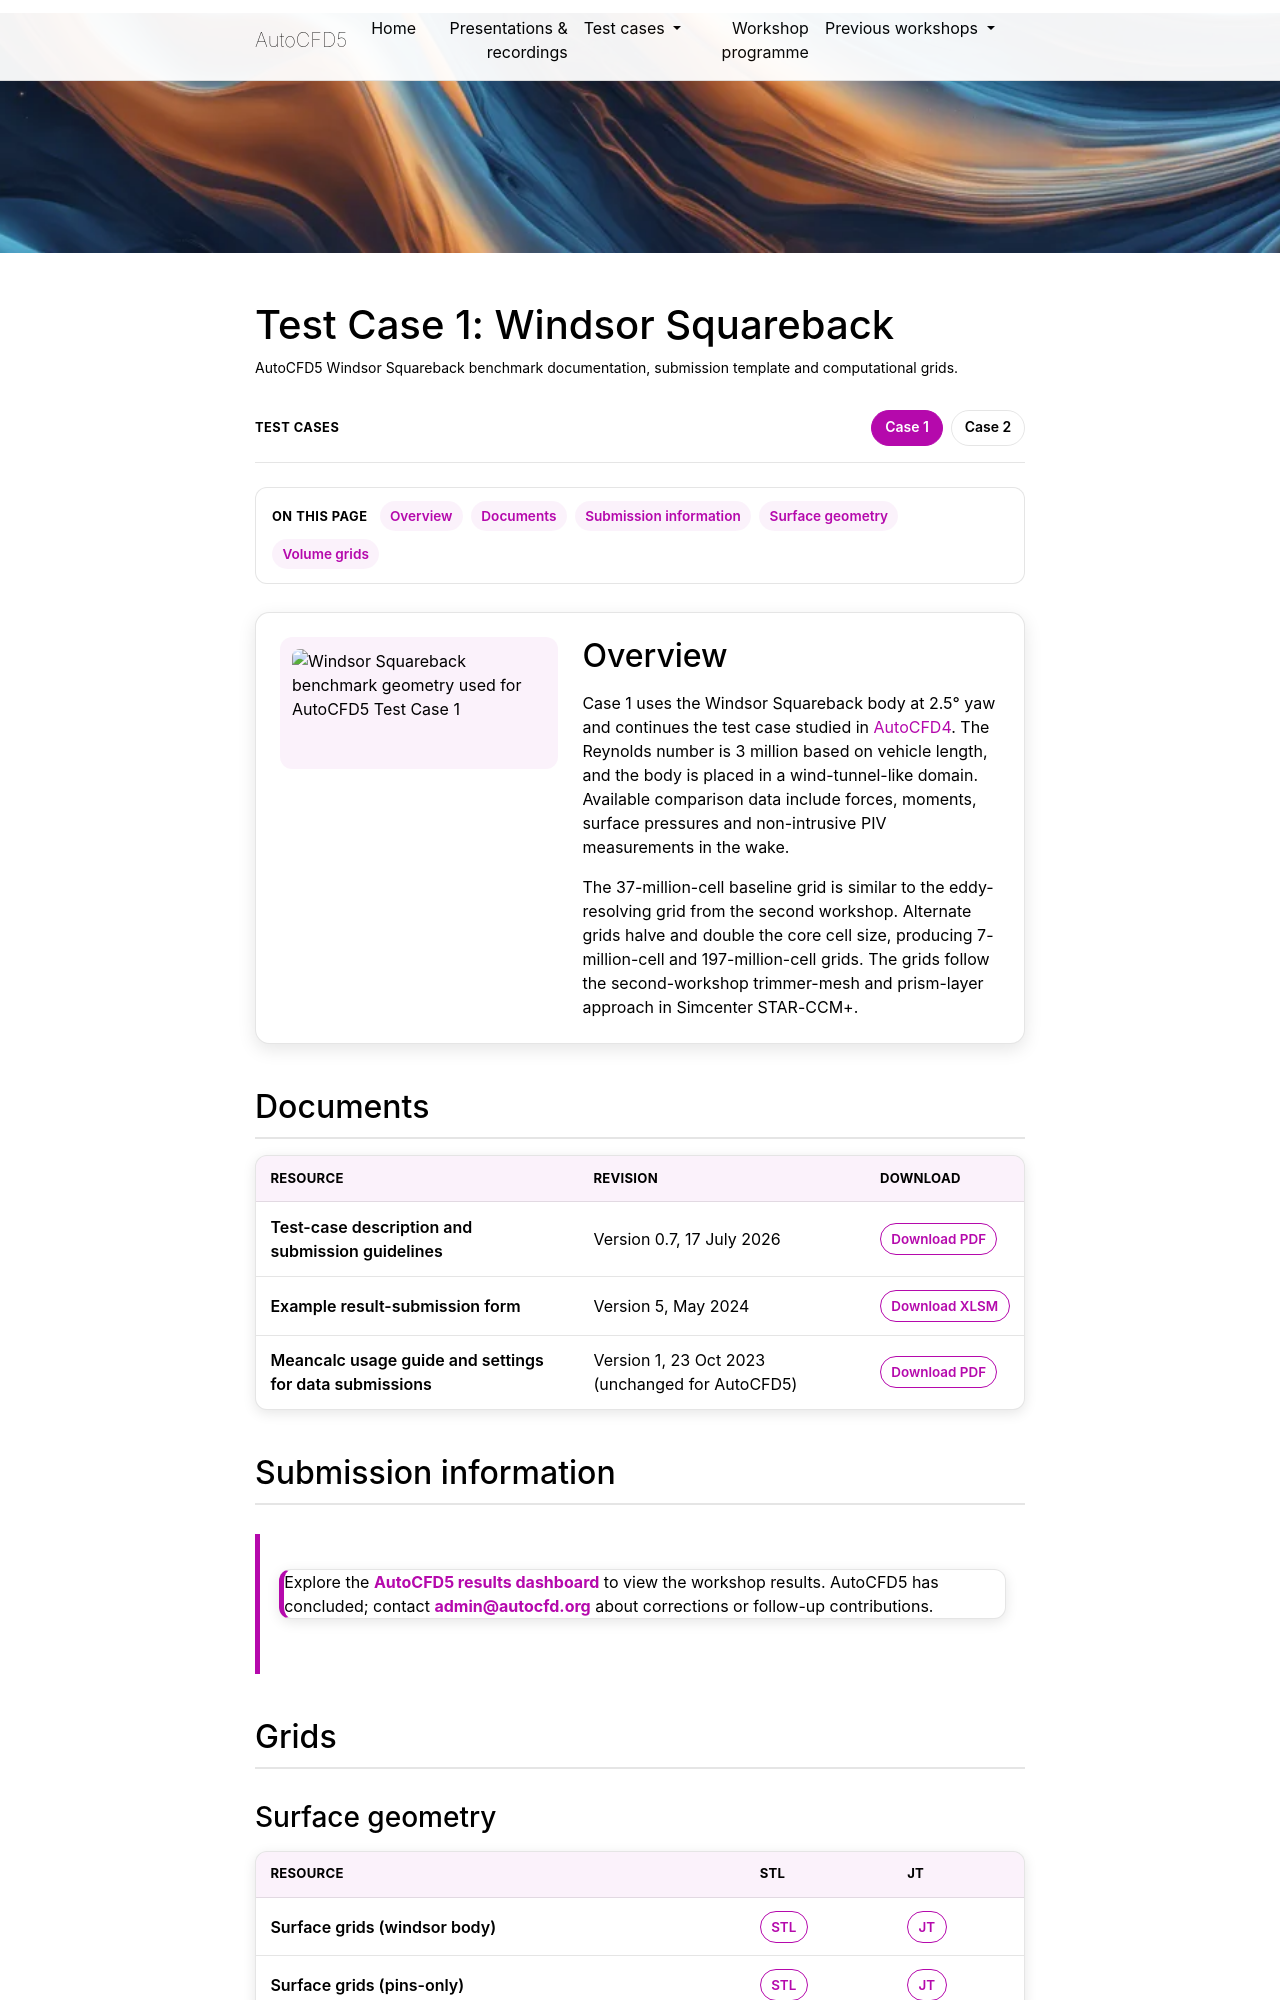

repository: neilashton/autocfd · page: case1/index.html · generator: jekyll

---
layout: page
permalink: /case1/
title: Test Case 1
page_title: "Test Case 1: Windsor Squareback"
page_description: AutoCFD5 Windsor Squareback benchmark documentation, submission template and computational grids.
description: Download the AutoCFD5 Case 1 Windsor Squareback description, result template, surface geometry and CFD grids.
nav: false
nav_order: 2
content_class: case-study
---

<nav class="case-switcher" aria-label="Test case navigation">
  <span class="case-switcher__label">Test cases</span>
  <span class="case-switcher__current" aria-current="page">Case 1</span>
  <a href="{{ '/case2/' | relative_url }}">Case 2</a>
</nav>

<nav class="case-jump" aria-label="On this page">
  <span class="case-jump__label">On this page</span>
  <a href="#overview">Overview</a>
  <a href="#documents">Documents</a>
  <a href="#submit-results">Submission information</a>
  <a href="#surface-geometry">Surface geometry</a>
  <a href="#volume-grids">Volume grids</a>
</nav>

<section class="case-overview case-overview--with-media" id="overview">
  <div class="case-overview__media">
    <img class="case-overview__image" alt="Windsor Squareback benchmark geometry used for AutoCFD5 Test Case 1" src="{{ site.baseurl }}/assets/img/windsor.png" width="567" height="241" loading="lazy" decoding="async">
  </div>
  <div class="case-overview__content">
    <h2>Overview</h2>
    <p>Case 1 uses the Windsor Squareback body at 2.5° yaw and continues the test case studied in <a href="{{ '/autocfd4/' | relative_url }}">AutoCFD4</a>. The Reynolds number is 3 million based on vehicle length, and the body is placed in a wind-tunnel-like domain. Available comparison data include forces, moments, surface pressures and non-intrusive PIV measurements in the wake.</p>
    <p>The 37-million-cell baseline grid is similar to the eddy-resolving grid from the second workshop. Alternate grids halve and double the core cell size, producing 7-million-cell and 197-million-cell grids. The grids follow the second-workshop trimmer-mesh and prism-layer approach in Simcenter STAR-CCM+.</p>
  </div>
</section>

## Documents

<div class="case-table-wrap case-table-wrap--compact" role="region" aria-label="Case 1 documents" tabindex="0" markdown="1">

| Resource                                               | Revision                                        | Download                                                                                                                     |
| :----------------------------------------------------- | :---------------------------------------------- | :--------------------------------------------------------------------------------------------------------------------------- |
| Test-case description and submission guidelines        | Version 0.7, 17 July 2026                       | [Download PDF](https://autocfd5.s3.eu-west-1.amazonaws.com/test-cases/case1/Case1AutoCFD5Description.pdf)                    |
| Example result-submission form                         | Version 5, May 2024                             | [Download XLSM](https://autocfd5.s3.eu-west-1.amazonaws.com/test-cases/case1/AutoCFD5_Windsor_Case1_Result_Template_v5.xlsm) |
| Meancalc usage guide and settings for data submissions | Version 1, 23 Oct 2023 (unchanged for AutoCFD5) | [Download PDF](https://autocfd5.s3.eu-west-1.amazonaws.com/AutoCFD_Meancalc_BPGs_UCFD_20231023.pdf)                          |

</div>

## Submission information {#submit-results}

> Explore the [AutoCFD5 results dashboard](https://autocfd5.upstream-cfd.com) to view the workshop results. AutoCFD5 has concluded; contact [admin@autocfd.org](mailto:admin@autocfd.org) about corrections or follow-up contributions.
> {: .case-submit}

## Grids

### Surface geometry

<div class="case-table-wrap case-table-wrap--compact" role="region" aria-label="Case 1 surface geometry downloads" tabindex="0" markdown="1">

| Resource                     | STL                                                                                               | JT                                                                                              |
| :--------------------------- | :------------------------------------------------------------------------------------------------ | :---------------------------------------------------------------------------------------------- |
| Surface grids (windsor body) | [STL](https://autocfdv3.s3.eu-west-1.amazonaws.com/test-cases/case1/meshes/Windsor_Square_nW.stl) | [JT](https://autocfdv3.s3.eu-west-1.amazonaws.com/test-cases/case1/meshes/Windsor_Square_nW.jt) |
| Surface grids (pins-only)    | [STL](https://autocfdv3.s3.eu-west-1.amazonaws.com/test-cases/case1/meshes/Windsor_Pins.stl)      | [JT](https://autocfdv3.s3.eu-west-1.amazonaws.com/test-cases/case1/meshes/Windsor_Pins.jt)      |

</div>
